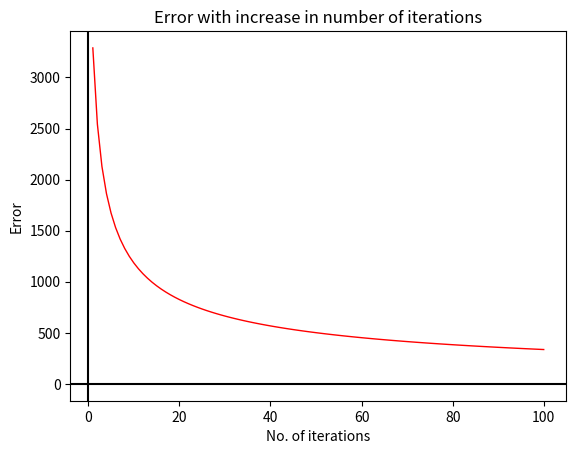
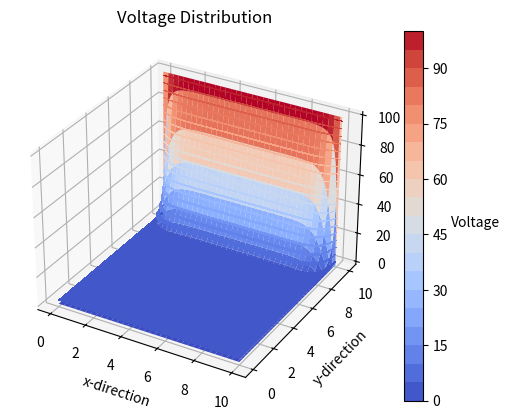

Write the Python code that produced these figures, in order.
#Solution of Laplace's equation in 2D square plane using Gauss Seidel Scheme

import numpy as np
import matplotlib.pyplot as plt

#Total no. of grid points
N=101
iteration=100
L=10                        #Length of the 2D surface
#Boundary and Initial conditions at boundaries and top surface of the plane
u=np.zeros((N,N))         
u[N-1,:]=100                #Top surface at 100 V, this is the last row in the matrix since it has the maximum row index which corresponding to top surface in right-handed cartesian coordinate system         		          

E=[]
for _ in range(iteration):
    u0=u.copy()	            #Store old values for error calculation
    
    #updating the array using four nearby points with initial guess and current values of updated points
    for i in range(1,N-1):
        for j in range(1,N-1):
            u[i,j]=0.25*(u[i+1,j]+u[i-1,j]+u[i,j+1]+u[i,j-1])
			
    err=np.sum(abs(u-u0))
    E.append(err)

#For plotting of the error with iterations
plt.plot(range(1,iteration+1),E,'r-',lw=1)
plt.title('Error with increase in number of iterations')
plt.ylabel('Error')
plt.xlabel('No. of iterations')
plt.axhline(color='black')
plt.axvline(color='black')
plt.show()

#3D plotting
x=np.linspace(0,L,N)
y=np.linspace(0,L,N)
X,Y=np.meshgrid(x,y)
fig=plt.figure()
ax=plt.axes(projection='3d')
ax.plot_surface(X,Y,u,cmap='coolwarm')
ax.set_title("Solution of Laplace's Equation in 2D")
ax.set_xlabel('$X$',fontsize=10,rotation=170)
ax.set_ylabel('$Y$',fontsize=10)
ax.set_zlabel('$Voltage$',fontsize=10,rotation=60)
plt.show()


#Contour plotting and colour mapping
colourMap=plt.cm.coolwarm
colorinterpolation=20
plt.title('Voltage Distribution')
x=np.linspace(0,L,N)
y=np.linspace(0,L,N)
X,Y=np.meshgrid(x, y)
X,Y=np.meshgrid(x,y)
plt.xlabel('x-direction')
plt.ylabel('y-direction')
cf=plt.contourf(X,Y,u,colorinterpolation,cmap=colourMap)
cbar=plt.colorbar(cf)
'''
img=plt.imshow(u,cmap='coolwarm',origin='lower',extent=[0,L,0,L])  #cmap='viridis'
plt.colorbar(img,label='Voltage')
'''
cbar.set_label('Voltage',rotation=0,labelpad=20) 
plt.show()
